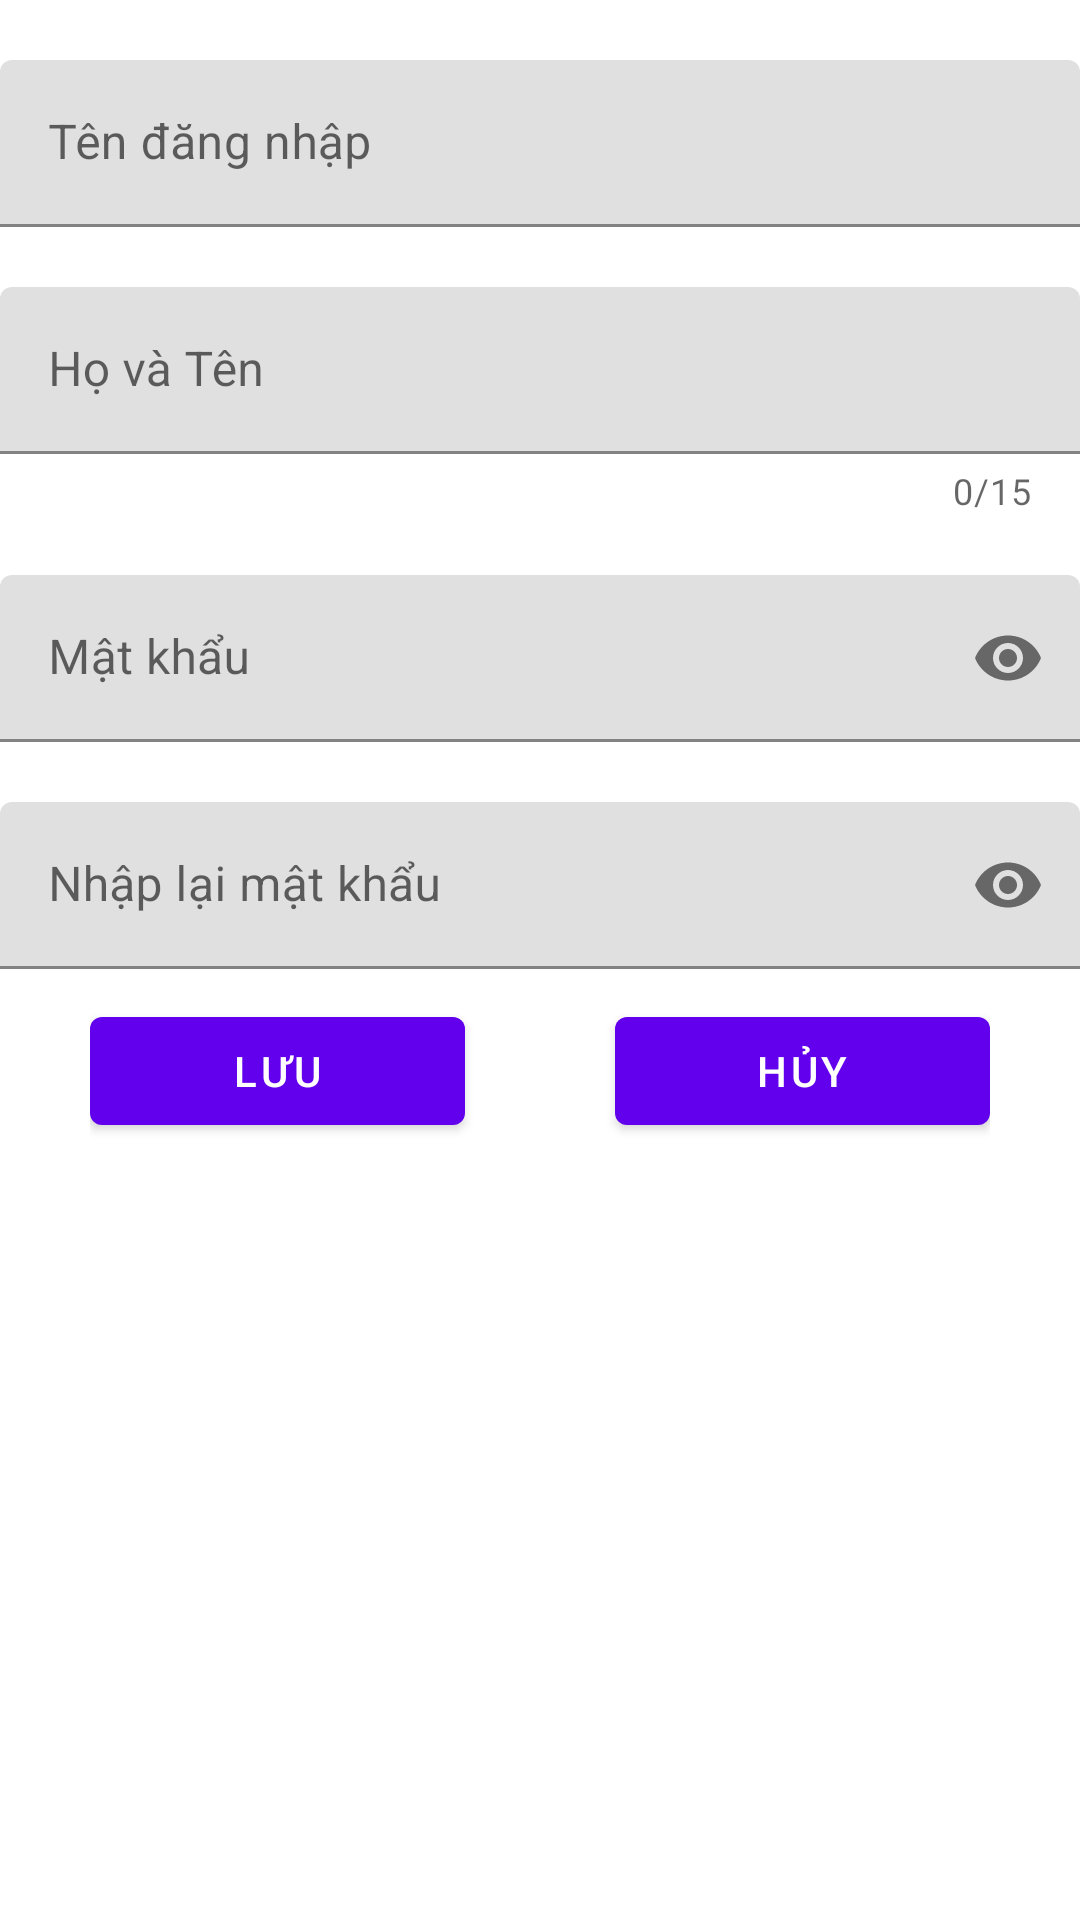

This screen was rendered from an Android layout file. Write that file and the resources it references.
<!-- AndroidManifest.xml: application theme Theme.Namnhph14161_ASM_DuAnMau -->
<!-- res/layout/fragment_them_nguoi_dung.xml -->
<?xml version="1.0" encoding="utf-8"?>
<LinearLayout xmlns:android="http://schemas.android.com/apk/res/android"
    xmlns:app="http://schemas.android.com/apk/res-auto"
    xmlns:tools="http://schemas.android.com/tools"
    android:layout_width="match_parent"
    android:layout_height="match_parent"
    android:orientation="vertical"
    tools:context=".fragment.frag_ThemNguoiDung">

    <com.google.android.material.textfield.TextInputLayout
        android:id="@+id/layoutUser"
        android:layout_width="match_parent"
        android:layout_height="wrap_content"
        android:layout_marginTop="20dp">

        <com.google.android.material.textfield.TextInputEditText
            android:id="@+id/edUser"
            android:layout_width="match_parent"
            android:layout_height="wrap_content"
            android:hint="Tên đăng nhập" />

    </com.google.android.material.textfield.TextInputLayout>

    <com.google.android.material.textfield.TextInputLayout
        android:id="@+id/LayoutName"
        android:layout_width="match_parent"
        android:layout_height="wrap_content"
        android:layout_marginTop="20dp"
        android:maxLength="15"
        app:counterEnabled="true"
        app:counterMaxLength="15">

        <com.google.android.material.textfield.TextInputEditText
            android:id="@+id/edHoTen"
            android:layout_width="match_parent"
            android:layout_height="wrap_content"
            android:hint="Họ và Tên" />

    </com.google.android.material.textfield.TextInputLayout>

    <com.google.android.material.textfield.TextInputLayout
        android:id="@+id/LayoutPass"
        android:layout_width="match_parent"
        android:layout_height="wrap_content"
        android:layout_marginTop="20dp"
        app:endIconMode="password_toggle">

        <com.google.android.material.textfield.TextInputEditText
            android:id="@+id/edPass"
            android:layout_width="match_parent"
            android:layout_height="wrap_content"
            android:hint="Mật khẩu"
            android:inputType="textPassword" />

    </com.google.android.material.textfield.TextInputLayout>

    <com.google.android.material.textfield.TextInputLayout
        android:layout_width="match_parent"
        android:layout_height="wrap_content"
        android:layout_marginTop="20dp"
        app:endIconMode="password_toggle">

        <com.google.android.material.textfield.TextInputEditText
            android:id="@+id/edRePass"
            android:layout_width="match_parent"
            android:layout_height="wrap_content"
            android:hint="Nhập lại mật khẩu"
            android:inputType="textPassword" />

    </com.google.android.material.textfield.TextInputLayout>

    <LinearLayout
        android:layout_width="match_parent"
        android:layout_height="wrap_content"
        android:layout_marginLeft="30dp"
        android:layout_marginTop="10dp"
        android:layout_marginRight="30dp"
        android:orientation="horizontal">

        <Button
            android:id="@+id/btn_save_thuthu"
            android:layout_width="wrap_content"
            android:layout_height="wrap_content"
            android:layout_weight="1"
            android:text="Lưu" />

        <Button
            android:id="@+id/btn_huy_thuthu"
            android:layout_width="wrap_content"
            android:layout_height="wrap_content"
            android:layout_marginLeft="50dp"
            android:layout_weight="1"
            android:text="hủy" />
    </LinearLayout>
</LinearLayout>
<!-- resources referenced by this layout -->
<resources>
  <style name="Theme.Namnhph14161_ASM_DuAnMau" parent="Theme.MaterialComponents.DayNight.DarkActionBar">
          
          <item name="colorPrimary">@color/purple_500</item>
          <item name="colorPrimaryVariant">@color/purple_700</item>
          <item name="colorOnPrimary">@color/white</item>
          
          <item name="colorSecondary">@color/teal_200</item>
          <item name="colorSecondaryVariant">@color/teal_700</item>
          <item name="colorOnSecondary">@color/black</item>
          
          <item name="android:statusBarColor" tools:targetApi="l">?attr/colorPrimaryVariant</item>
          
          <item name="android:windowActionBar">false</item>
      </style>
  <!-- not gathered from this repository: default colours our renderer supplied (Android Studio template values) -->
  <color name="purple_500">#FF6200EE</color>
  <color name="purple_700">#FF3700B3</color>
  <color name="teal_200">#FF03DAC5</color>
  <color name="teal_700">#FF018786</color>
  <color name="black">#FF000000</color>
  <color name="white">#FFFFFFFF</color>
</resources>
